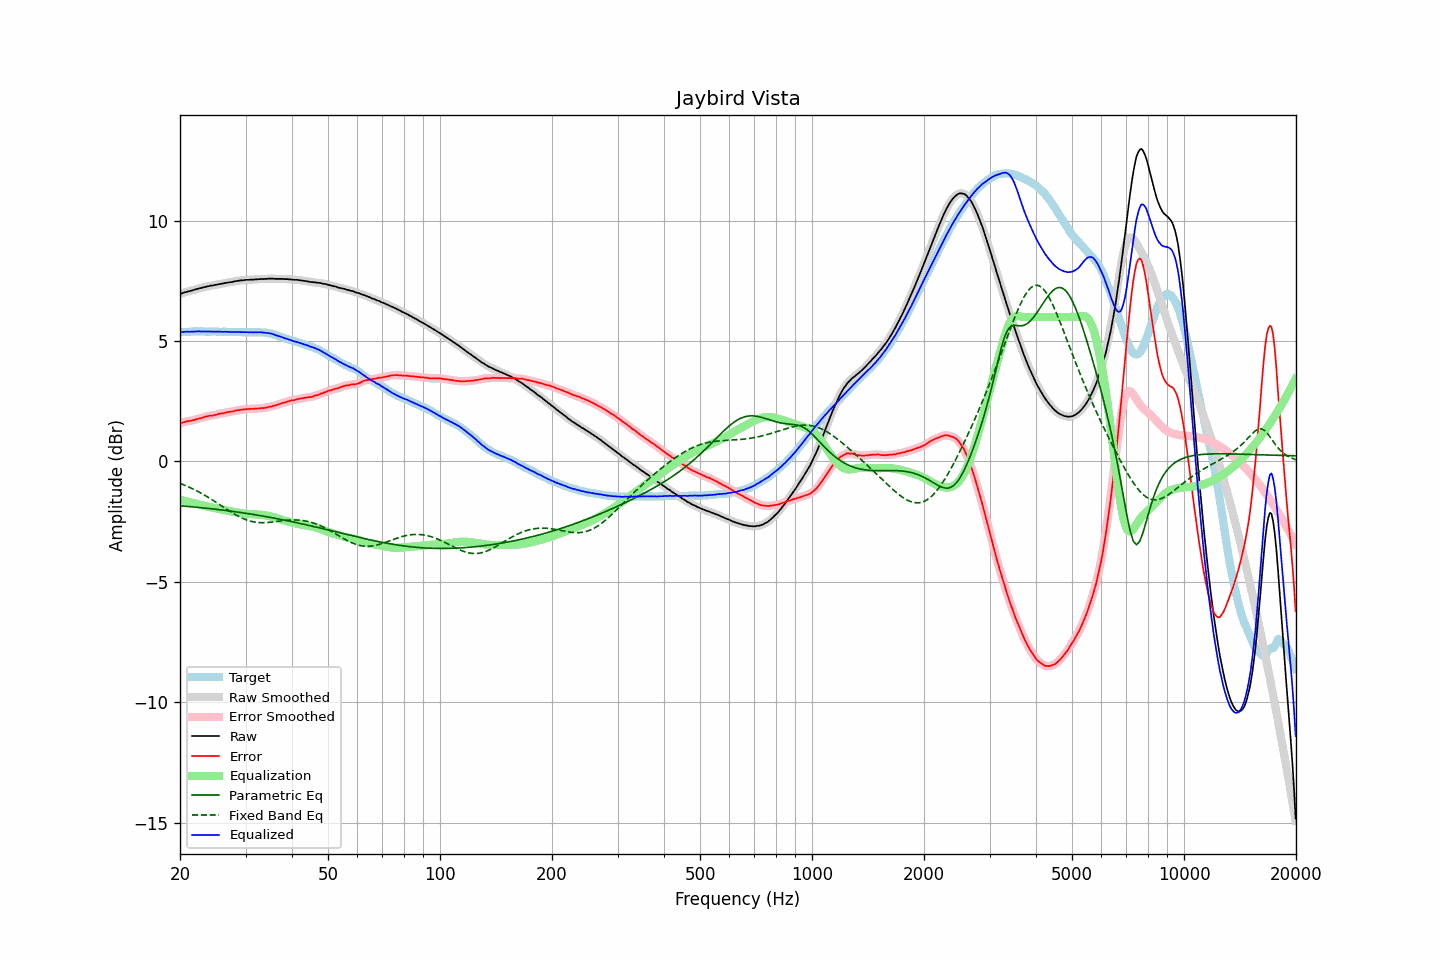

The file beside this chart, header and first rows:
frequency, raw, error, smoothed, error_smoothed, equalization, parametric_eq, fixed_band_eq, equalized_raw, equalized_smoothed, target
20.00, 6.95, 1.58, 6.95, 1.58, -1.59, -1.84, -0.91, 5.36, 5.36, 5.37
20.20, 6.98, 1.61, 6.98, 1.60, -1.60, -1.84, -0.93, 5.37, 5.37, 5.37
20.40, 7.00, 1.62, 7.00, 1.62, -1.62, -1.85, -0.96, 5.38, 5.38, 5.38
20.61, 7.02, 1.64, 7.02, 1.64, -1.64, -1.85, -0.99, 5.38, 5.39, 5.38
20.81, 7.04, 1.66, 7.04, 1.66, -1.65, -1.86, -1.02, 5.39, 5.39, 5.38
21.02, 7.06, 1.68, 7.06, 1.67, -1.67, -1.87, -1.05, 5.39, 5.39, 5.38
21.23, 7.07, 1.68, 7.07, 1.69, -1.69, -1.87, -1.08, 5.38, 5.39, 5.39
21.44, 7.09, 1.69, 7.09, 1.70, -1.70, -1.88, -1.11, 5.39, 5.39, 5.40
21.66, 7.11, 1.71, 7.11, 1.71, -1.72, -1.88, -1.14, 5.39, 5.39, 5.40
21.87, 7.13, 1.72, 7.13, 1.73, -1.73, -1.89, -1.17, 5.40, 5.40, 5.41
22.09, 7.15, 1.75, 7.15, 1.75, -1.75, -1.90, -1.20, 5.40, 5.40, 5.40
22.31, 7.17, 1.77, 7.17, 1.77, -1.77, -1.90, -1.24, 5.40, 5.40, 5.40
22.54, 7.19, 1.79, 7.19, 1.79, -1.79, -1.91, -1.27, 5.40, 5.40, 5.39
22.76, 7.20, 1.80, 7.20, 1.80, -1.80, -1.92, -1.31, 5.40, 5.40, 5.40
22.99, 7.22, 1.82, 7.22, 1.82, -1.82, -1.92, -1.35, 5.40, 5.40, 5.40
23.22, 7.24, 1.85, 7.24, 1.84, -1.84, -1.93, -1.39, 5.40, 5.39, 5.39
23.45, 7.25, 1.86, 7.25, 1.86, -1.86, -1.94, -1.43, 5.39, 5.40, 5.39
23.69, 7.27, 1.88, 7.27, 1.88, -1.87, -1.94, -1.47, 5.40, 5.40, 5.39
23.92, 7.28, 1.89, 7.28, 1.89, -1.89, -1.95, -1.51, 5.39, 5.39, 5.39
24.16, 7.30, 1.91, 7.29, 1.90, -1.90, -1.96, -1.55, 5.40, 5.39, 5.39
24.40, 7.30, 1.90, 7.31, 1.91, -1.92, -1.97, -1.59, 5.39, 5.39, 5.40
24.65, 7.32, 1.92, 7.32, 1.92, -1.93, -1.97, -1.63, 5.39, 5.39, 5.40
24.89, 7.33, 1.93, 7.33, 1.94, -1.94, -1.98, -1.67, 5.39, 5.39, 5.40
25.14, 7.34, 1.95, 7.34, 1.96, -1.95, -1.99, -1.72, 5.39, 5.39, 5.39
25.39, 7.36, 1.98, 7.36, 1.97, -1.97, -2.00, -1.76, 5.39, 5.39, 5.38
25.65, 7.37, 1.99, 7.37, 1.99, -1.98, -2.00, -1.81, 5.39, 5.39, 5.38
25.91, 7.38, 2.00, 7.38, 1.99, -2.00, -2.01, -1.85, 5.38, 5.39, 5.38
26.16, 7.39, 2.00, 7.39, 2.01, -2.01, -2.02, -1.89, 5.38, 5.38, 5.39
26.43, 7.41, 2.02, 7.41, 2.02, -2.02, -2.03, -1.94, 5.39, 5.38, 5.39
26.69, 7.42, 2.04, 7.42, 2.04, -2.04, -2.04, -1.98, 5.38, 5.38, 5.38
26.96, 7.43, 2.05, 7.43, 2.05, -2.05, -2.05, -2.02, 5.38, 5.38, 5.38
27.23, 7.44, 2.06, 7.44, 2.06, -2.06, -2.06, -2.07, 5.38, 5.38, 5.38
27.50, 7.45, 2.07, 7.45, 2.07, -2.07, -2.06, -2.11, 5.38, 5.38, 5.38
27.77, 7.46, 2.08, 7.46, 2.08, -2.09, -2.07, -2.15, 5.37, 5.38, 5.38
28.05, 7.48, 2.10, 7.48, 2.10, -2.10, -2.08, -2.19, 5.38, 5.38, 5.38
28.33, 7.49, 2.12, 7.49, 2.11, -2.11, -2.09, -2.23, 5.38, 5.38, 5.37
28.62, 7.50, 2.13, 7.50, 2.13, -2.12, -2.10, -2.26, 5.38, 5.38, 5.37
28.90, 7.51, 2.13, 7.51, 2.14, -2.14, -2.11, -2.30, 5.37, 5.37, 5.38
29.19, 7.52, 2.14, 7.52, 2.15, -2.15, -2.12, -2.33, 5.37, 5.37, 5.38
29.48, 7.52, 2.16, 7.52, 2.15, -2.16, -2.13, -2.36, 5.36, 5.37, 5.36
29.78, 7.53, 2.17, 7.53, 2.17, -2.16, -2.14, -2.39, 5.37, 5.37, 5.36
30.08, 7.54, 2.17, 7.54, 2.17, -2.17, -2.15, -2.41, 5.37, 5.37, 5.37
30.38, 7.54, 2.18, 7.54, 2.18, -2.17, -2.16, -2.44, 5.37, 5.37, 5.36
30.68, 7.54, 2.17, 7.54, 2.18, -2.18, -2.17, -2.46, 5.36, 5.37, 5.37
30.99, 7.55, 2.19, 7.55, 2.18, -2.18, -2.18, -2.48, 5.37, 5.36, 5.36
31.30, 7.55, 2.19, 7.55, 2.18, -2.19, -2.19, -2.49, 5.36, 5.36, 5.36
31.61, 7.55, 2.18, 7.55, 2.19, -2.19, -2.20, -2.51, 5.36, 5.36, 5.37
31.93, 7.56, 2.20, 7.56, 2.19, -2.19, -2.21, -2.52, 5.37, 5.36, 5.36
32.24, 7.56, 2.19, 7.56, 2.20, -2.20, -2.23, -2.53, 5.36, 5.36, 5.37
32.57, 7.57, 2.21, 7.57, 2.21, -2.20, -2.24, -2.53, 5.37, 5.37, 5.36
32.89, 7.57, 2.21, 7.57, 2.21, -2.21, -2.25, -2.54, 5.36, 5.36, 5.36
33.22, 7.58, 2.22, 7.57, 2.22, -2.22, -2.26, -2.54, 5.36, 5.36, 5.36
33.55, 7.57, 2.22, 7.58, 2.22, -2.22, -2.27, -2.54, 5.35, 5.35, 5.35
33.89, 7.58, 2.23, 7.58, 2.23, -2.23, -2.28, -2.54, 5.35, 5.34, 5.35
34.23, 7.58, 2.24, 7.58, 2.24, -2.25, -2.29, -2.53, 5.33, 5.34, 5.34
34.57, 7.59, 2.26, 7.59, 2.26, -2.26, -2.31, -2.53, 5.33, 5.33, 5.33
34.92, 7.59, 2.28, 7.59, 2.28, -2.27, -2.32, -2.52, 5.32, 5.32, 5.31
35.27, 7.59, 2.28, 7.59, 2.29, -2.29, -2.33, -2.52, 5.30, 5.30, 5.31
35.62, 7.59, 2.31, 7.59, 2.30, -2.31, -2.34, -2.51, 5.28, 5.28, 5.28
35.97, 7.58, 2.32, 7.58, 2.32, -2.33, -2.36, -2.50, 5.25, 5.26, 5.26
... 635 more rows
